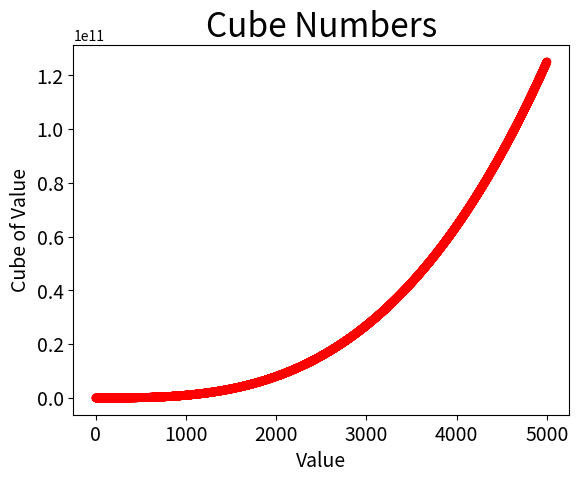

Reproduce this figure in Python.
# -*- coding: utf-8 -*-
"""数的立方散点图"""
__author__ = 'Huang Lun'
import matplotlib.pyplot as plt

x_5 = list(range(1, 6))
y_5 = [x ** 3 for x in x_5]
x_5000 = list(range(1, 5001))
y_5000 = [x ** 3 for x in x_5000]

# plt.scatter(x_5, y_5, c='green', edgecolors='none', s=40)
plt.scatter(x_5000, y_5000, c='red', edgecolors='none', s=40)

# 设置图表标题并给坐标轴加上标签
plt.title('Cube Numbers', fontsize=24)
plt.xlabel('Value', fontsize=14)
plt.ylabel('Cube of Value', fontsize=14)

# 设置刻度标记的大小
plt.tick_params(axis='both', which='major', labelsize=14)


plt.show()
